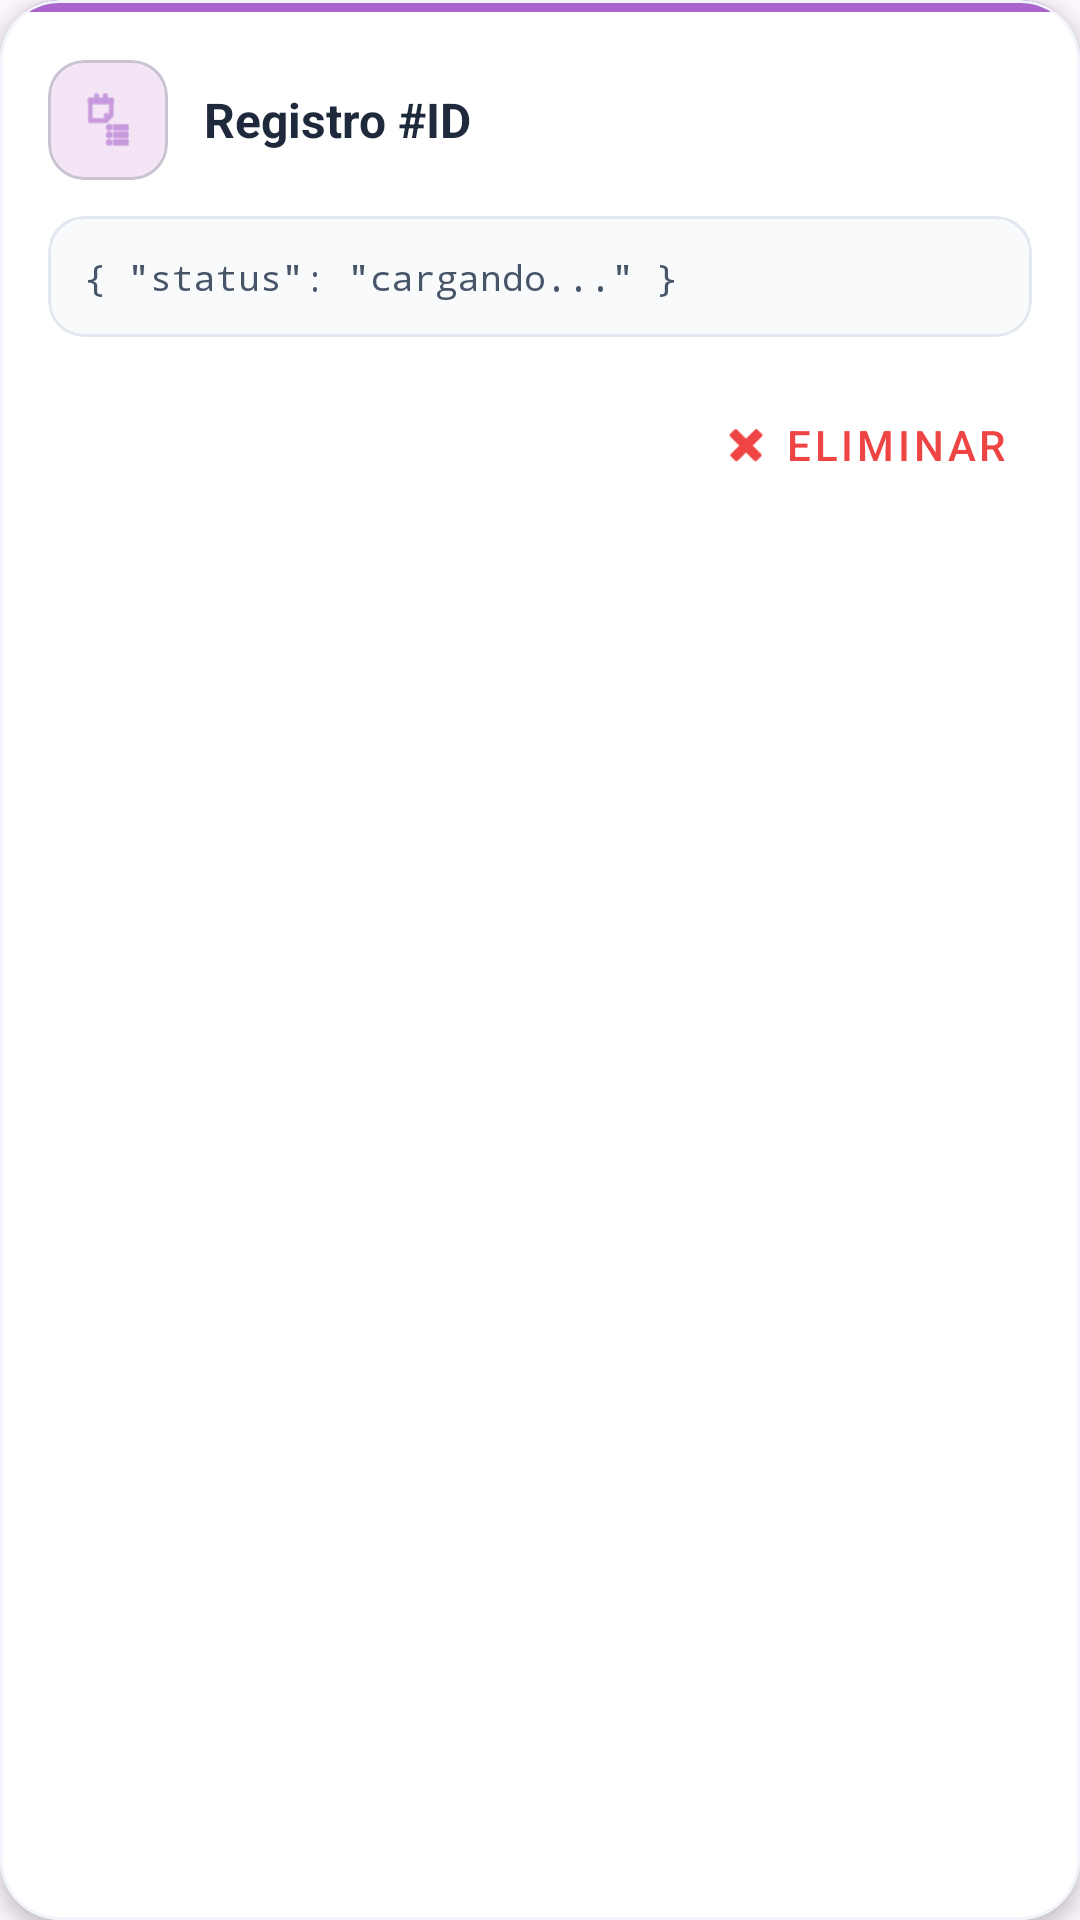

Here is an Android app screen rendered from its layout file. Give the layout XML and the strings, colors and styles it references.
<!-- AndroidManifest.xml: application theme Theme.ProyectoIntermodularTFG -->
<!-- res/layout/recycler_view_item_panel_administrador_contenido_tabla.xml -->
<?xml version="1.0" encoding="utf-8"?>
<com.google.android.material.card.MaterialCardView xmlns:android="http://schemas.android.com/apk/res/android"
    xmlns:app="http://schemas.android.com/apk/res-auto"
    android:layout_width="match_parent"
    android:layout_height="wrap_content"
    android:layout_marginHorizontal="16dp"
    android:layout_marginVertical="8dp"
    app:cardBackgroundColor="@android:color/white"
    app:cardCornerRadius="20dp"
    app:cardElevation="4dp"
    app:strokeColor="#F1F5F9"
    app:strokeWidth="1dp">

    <LinearLayout
        android:layout_width="match_parent"
        android:layout_height="wrap_content"
        android:orientation="vertical">

        <View
            android:layout_width="match_parent"
            android:layout_height="4dp"
            android:background="@android:color/holo_purple" />

        <LinearLayout
            android:layout_width="match_parent"
            android:layout_height="wrap_content"
            android:orientation="vertical"
            android:padding="16dp">

            <LinearLayout
                android:layout_width="match_parent"
                android:layout_height="wrap_content"
                android:gravity="center_vertical"
                android:orientation="horizontal">

                <com.google.android.material.card.MaterialCardView
                    android:layout_width="40dp"
                    android:layout_height="40dp"
                    app:cardBackgroundColor="#F3E5F5"
                    app:cardCornerRadius="12dp"
                    app:cardElevation="0dp">

                    <ImageView
                        android:layout_width="20dp"
                        android:layout_height="20dp"
                        android:layout_gravity="center"
                        android:src="@android:drawable/ic_menu_agenda"
                        app:tint="@android:color/holo_purple" />
                </com.google.android.material.card.MaterialCardView>

                <TextView
                    android:id="@+id/tvIdFilaAdmin"
                    android:layout_width="0dp"
                    android:layout_height="wrap_content"
                    android:layout_marginStart="12dp"
                    android:layout_weight="1"
                    android:text="Registro #ID"
                    android:textColor="#1E293B"
                    android:textSize="16sp"
                    android:textStyle="bold" />
            </LinearLayout>

            <com.google.android.material.card.MaterialCardView
                android:layout_width="match_parent"
                android:layout_height="wrap_content"
                android:layout_marginTop="12dp"
                app:cardBackgroundColor="#F8FAFC"
                app:cardCornerRadius="12dp"
                app:cardElevation="0dp"
                app:strokeColor="#E2E8F0"
                app:strokeWidth="1dp">

                <TextView
                    android:id="@+id/tvDatosFilaJSON"
                    android:layout_width="match_parent"
                    android:layout_height="wrap_content"
                    android:fontFamily="monospace"
                    android:padding="12dp"
                    android:text='{ "status": "cargando..." }'
                    android:textColor="#475569"
                    android:textSize="12sp" />
            </com.google.android.material.card.MaterialCardView>

            <LinearLayout
                android:layout_width="match_parent"
                android:layout_height="wrap_content"
                android:layout_marginTop="12dp"
                android:gravity="end"
                android:orientation="horizontal">

                <com.google.android.material.button.MaterialButton
                    android:id="@+id/btnAdminEliminarFila"
                    style="@style/Widget.MaterialComponents.Button.TextButton"
                    android:layout_width="wrap_content"
                    android:layout_height="wrap_content"
                    android:text="Eliminar"
                    android:textColor="#EF4444"
                    app:icon="@android:drawable/ic_delete"
                    app:iconTint="#EF4444" />

            </LinearLayout>
        </LinearLayout>
    </LinearLayout>
</com.google.android.material.card.MaterialCardView>
<!-- resources referenced by this layout -->
<resources>
  <style name="Theme.ProyectoIntermodularTFG" parent="Base.Theme.ProyectoIntermodularTFG" />
  <style name="Base.Theme.ProyectoIntermodularTFG" parent="Theme.Material3.DayNight.NoActionBar">
          
          
      </style>
</resources>
